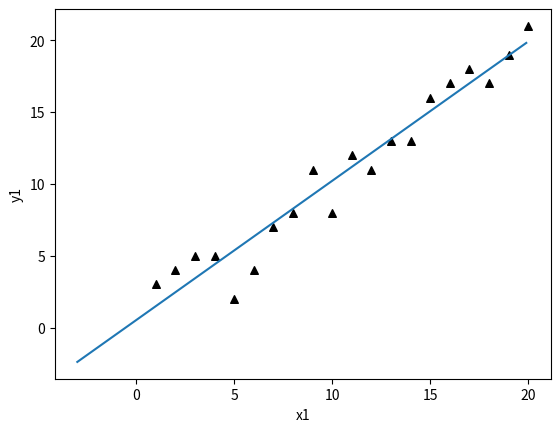

Here is the Python script that generated this plot:
# 梯度下降
import numpy as np
import matplotlib.pyplot as plt

m=20

#参数  y=Θ0+Θ1x
X0 = np.ones((m, 1))
X1 = np.arange(1, m+1).reshape(m, 1)
X = np.hstack((X0, X1))  #对应轴堆叠
#

# 结果y
y = np.array([
    3, 4, 5, 5, 2, 4, 7, 8, 11, 8, 12,
    11, 13, 13, 16, 17, 18, 17, 19, 21
]).reshape(m, 1)
alpha=0.01

#损失函数 采用最小二乘法
def error_function(theta,x,y):
    diff=np.dot(x,theta)-y;
    return (1.0/2*m)*np.dot(np.transpose(diff),diff)
#梯度计算
def gradient_function(theta,X,y):
    diff=np.dot(X,theta)-y;
    return (1.0/m)*np.dot(np.transpose(X),diff)
#梯度下降
def gradient_descent(X,y,alpha):
    theta=np.array([1,1]).reshape(2,1) #20*2 的全是1的矩阵
    gradient=gradient_function(theta,X,y)
    #测试精度
    while not np.all(np.absolute(gradient)<=1e-5):
        theta=theta-alpha*gradient
        gradient=gradient_function(theta,X,y)
    return theta

def pic(theta):
    x_cord1 = []
    y_cord1 = []
    for i in range(m):
        x_cord1.append(X1[i])
        y_cord1.append(y[i])
    fig = plt.figure()
    ax = fig.add_subplot(111)
    ax.scatter(x_cord1, y_cord1, s=30, color='k', marker='^')
    x = np.arange(-3.0, 20.0, 0.1)
    y1 = (theta[0]+ theta[1] * x)
    ax.plot(x, y1)
    plt.xlabel('x1')
    plt.ylabel('y1')
    plt.show()

if __name__ == '__main__':
    # theta=gradient_descent(X,y,alpha)
    pic(gradient_descent(X,y,alpha))